Run: headless pygame with SDL's dummy video driver; simulated clock (each Clock.tick advances the game by its frame time, no real sleeping); random seed 0; keys injected as events and as key.get_pressed() state; no mouse input.
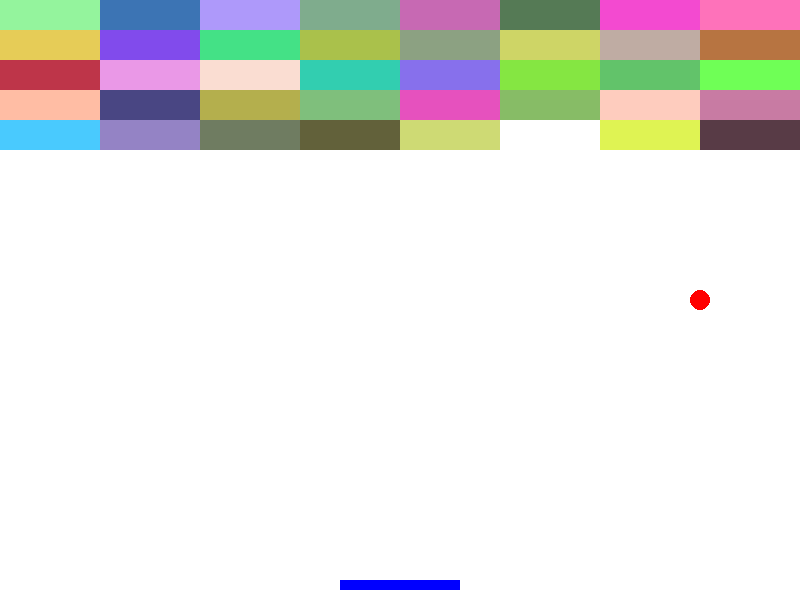
Frame 1 of 4 · flips 1–60 · no input
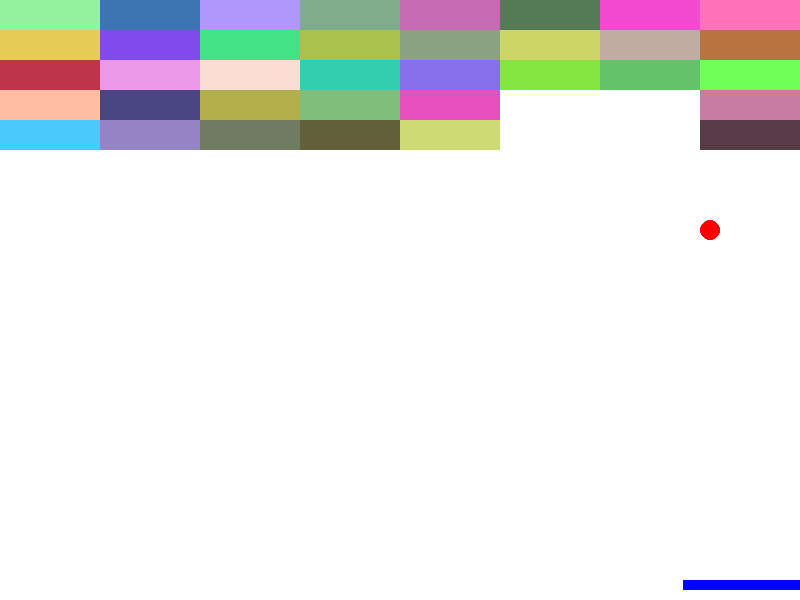
Frame 2 of 4 · flips 61–180 · tapped SPACE, RETURN · held RIGHT (→), D
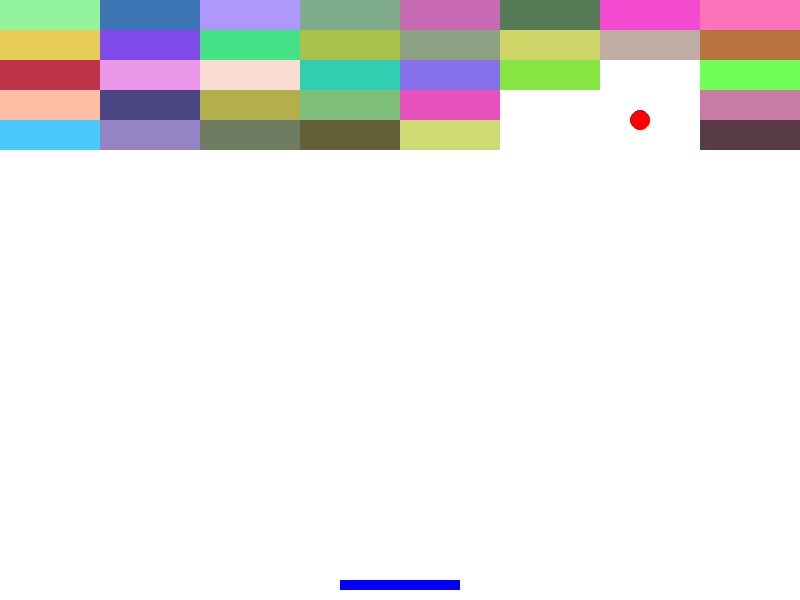
Frame 3 of 4 · flips 181–300 · held DOWN (↓), S
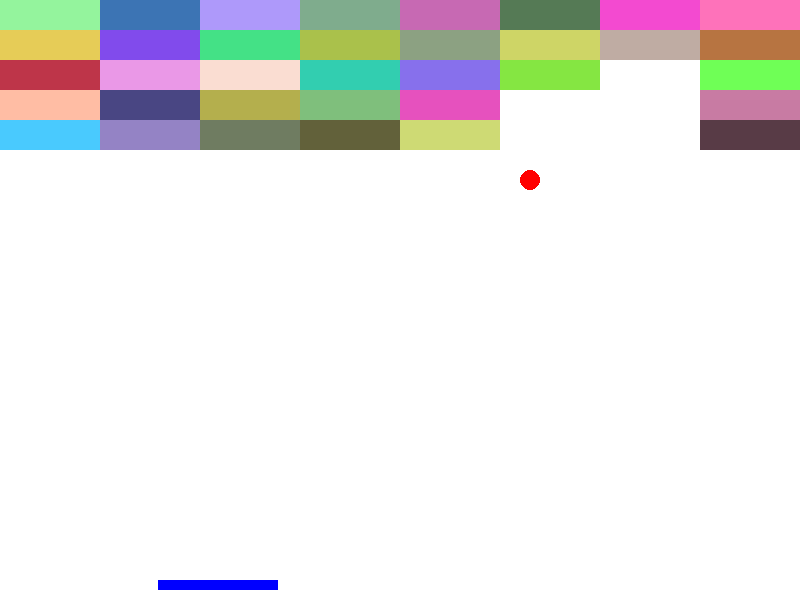
Frame 4 of 4 · flips 301–420 · held LEFT (←), A, UP (↑), W

The pygame program that drew these frames:

import pygame
import random

# Inicializace pygame
pygame.init()

# Konstanty
WIDTH, HEIGHT = 800, 600
BALL_SPEED = 5
PADDLE_SPEED = 7
BLOCK_ROWS, BLOCK_COLS = 5, 8
BLOCK_WIDTH, BLOCK_HEIGHT = WIDTH // BLOCK_COLS, 30

# Barvy
WHITE = (255, 255, 255)
RED = (255, 0, 0)
BLUE = (0, 0, 255)

# Nastavení okna
screen = pygame.display.set_mode((WIDTH, HEIGHT))
pygame.display.set_caption("Arkanoid")


def reset_game():
    global ball, ball_dx, ball_dy, paddle
    paddle = pygame.Rect(WIDTH // 2 - 60, HEIGHT - 20, 120, 10)
    ball = pygame.Rect(WIDTH // 2 - 10, HEIGHT // 2, 20, 20)
    ball_dx, ball_dy = BALL_SPEED, -BALL_SPEED


# Pálka a míček
reset_game()

# Bloky
blocks = [pygame.Rect(col * BLOCK_WIDTH, row * BLOCK_HEIGHT, BLOCK_WIDTH, BLOCK_HEIGHT) for row in range(BLOCK_ROWS) for
          col in range(BLOCK_COLS)]
block_colors = [(random.randint(50, 255), random.randint(50, 255), random.randint(50, 255)) for _ in blocks]


def draw_objects():
    screen.fill(WHITE)
    pygame.draw.rect(screen, BLUE, paddle)
    pygame.draw.ellipse(screen, RED, ball)

    for i, block in enumerate(blocks):
        pygame.draw.rect(screen, block_colors[i], block)

    pygame.display.flip()


running = True
clock = pygame.time.Clock()

while running:
    clock.tick(60)
    for event in pygame.event.get():
        if event.type == pygame.QUIT:
            running = False

    keys = pygame.key.get_pressed()
    if keys[pygame.K_LEFT] and paddle.left > 0:
        paddle.x -= PADDLE_SPEED
    if keys[pygame.K_RIGHT] and paddle.right < WIDTH:
        paddle.x += PADDLE_SPEED

    # Pohyb míčku
    ball.x += ball_dx
    ball.y += ball_dy

    # Kolize se stěnami
    if ball.left <= 0 or ball.right >= WIDTH:
        ball_dx = -ball_dx
    if ball.top <= 0:
        ball_dy = -ball_dy

    # Kolize s pálkou
    if ball.colliderect(paddle):
        ball_dy = -BALL_SPEED

    # Kolize s bloky
    for i, block in enumerate(blocks[:]):
        if ball.colliderect(block):
            blocks.pop(i)
            block_colors.pop(i)
            ball_dy = -ball_dy
            break

    # Reset hry místo ukončení
    if ball.bottom >= HEIGHT:
        reset_game()

    draw_objects()

pygame.quit()
